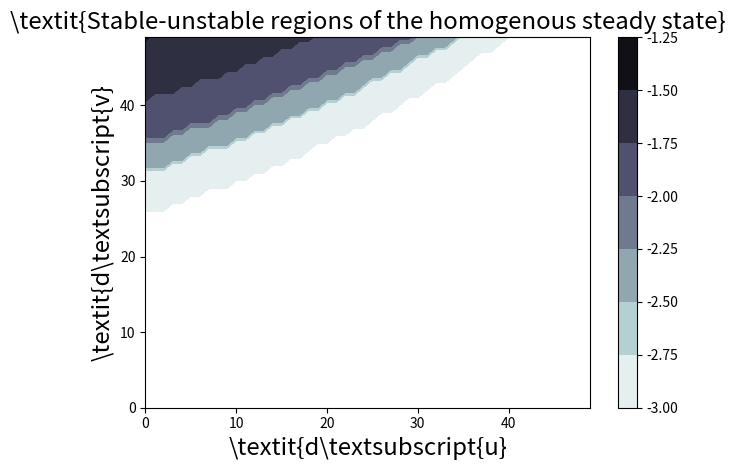

Write the Python code that produced this figure. (Note: this script raises an exception after producing the figure.)
#!/usr/bin/env python3
# -*- coding: utf-8 -*-
"""
Created on Fri Jun 21 15:46:25 2019

@author: gulli
"""

# -*- coding: utf-8 -*-
#!/usr/bin/env python
"""
Create an G{n,m} random graph with n nodes and m edges.

This graph is sometimes called the Erdős-Rényi graph
but is different from G{n,p} or binomial_graph which is also
sometimes called the Erdős-Rényi graph.

Then check stability using reactive Laplacian eigenvalues.
"""
__author__ = """Guglielmo Reggio & Shaheim Ogbono-Harmitt"""
__credits__ = """Aric Hagberg""" # FOR ERDOS-RENYI NETWORK GENERATION WITH NETWORKX

import networkx as nx
import numpy as np
import matplotlib.pyplot as plt




### NETWORK VARIABLES ###
n=10 # nodes
m=20 # edges

### REACTIVE FUNCTION VARIABLES ###
a = 1
b = -2
c = 2
d = -2

I = np.identity(n)

### GENERATE RANDOM GRAPH ###
G=nx.gnm_random_graph(n,m)

### CALCULATE EIGENVALUES OF LAPLACIAN (DIAGONALIZATION) ###
w,v = np.linalg.eig(nx.laplacian_matrix(G).toarray())

### GENERATE DIAGONALIZED LAPLACIAN ###
Lambda = np.diag(w)

### CALCULATE STABILITY FOR DIFFERENT DIFFUSIVITIES ###
x_u= []
y_v = []
Phase_Plane = []
for d_u in np.linspace(0,0.05,50):
    x_u.append(d_u)
    temp = []
    for d_v in np.linspace(0,0.5,50):
        y_v.append(d_v)


        
        ### REACTIVE LAPLACIAN ###
        A = a * I - d_u * Lambda
        B = b * I
        C = c * I
        D = d * I - d_v * Lambda
        
        Gamma = np.block([
                [A, B], 
                [C, D]
                ])
    
        ### EIGENVALUES OF REACTIVE LAPLACIAN ###
        y,z = np.linalg.eig(Gamma)
        Gamma_eig = np.real(y)
        
        ### FIND PERCENTAGE OF POSITIVE EIGENVALUES ###
        check = []
        for g in Gamma_eig:
            if g > 0. :
                check.append(1)
            else:
                check.append(0)
        
        value_norm = sum(check)/len(check) 
        temp.append(value_norm)
        
# ================================================BOOLEAN MATRIX GENERATOR=====
#         if not check:
#             temp.append(0)
#             
#         else:
#             temp.append(1)
# =============================================================================
            
    Phase_Plane.append(temp)
    
### GENERATE TRANSPOSE MATRIX ###
matrix = np.transpose(np.matrix(Phase_Plane))

### CONTOUR PLOT ###
x = np.arange(0, 50, 1)
y = np.arange(0, 50, 1)
xx, yy = np.meshgrid(x, y, sparse=True)
z = matrix

h = plt.contourf(x,y,np.log(z), cmap = 'bone_r')
plt.colorbar()
plt.title(r'\textit{Stable-unstable regions of the homogenous steady state}', size = 'xx-large')
plt.gca().title.set_position([.5, 1.05])
plt.xlabel(r'\textit{d\textsubscript{u}', size = 'xx-large')
plt.ylabel(r'\textit{d\textsubscript{v}', size = 'xx-large')
plt.tight_layout()
plt.savefig('/Users/gulli/Google Drive/KURF/PhasePlane.png')
plt.show()
